Run: headless pygame with SDL's dummy video driver; simulated clock (each Clock.tick advances the game by its frame time, no real sleeping); random seed 0; keys injected as events and as key.get_pressed() state; no mouse input.
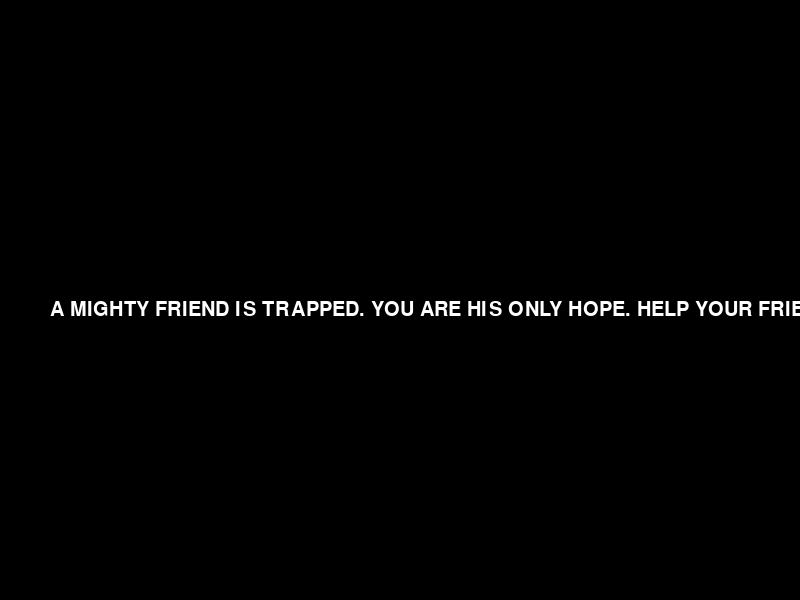
Frame 1 of 4 · flips 1–60 · no input
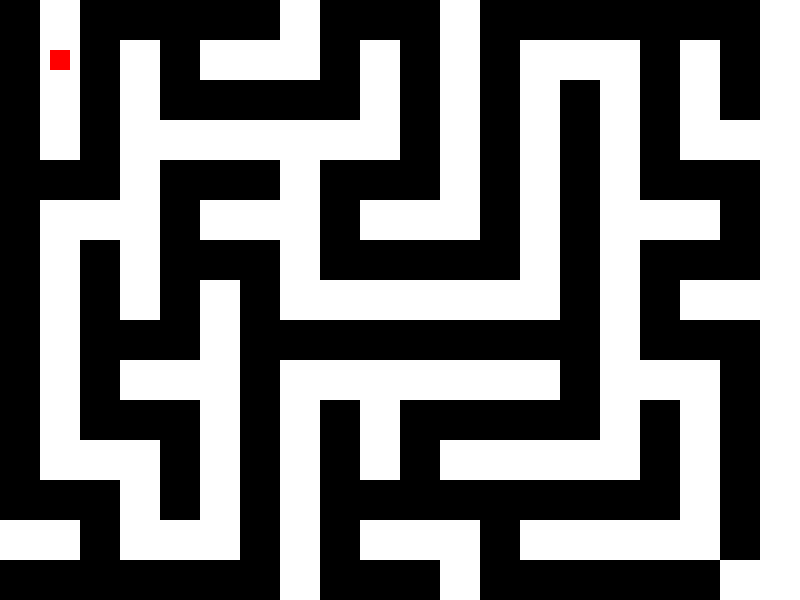
Frame 2 of 4 · flips 61–180 · tapped SPACE, RETURN · held RIGHT (→), D
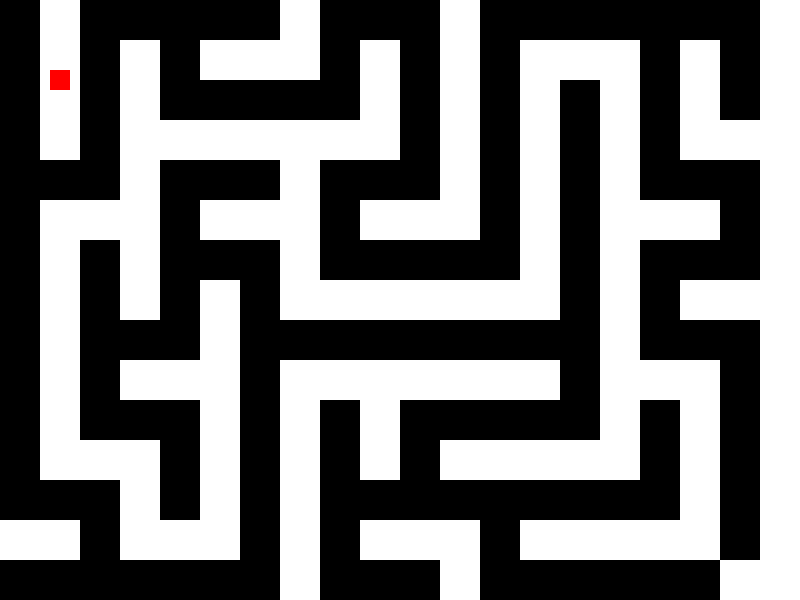
Frame 3 of 4 · flips 181–300 · held DOWN (↓), S
Frame 4 of 4 · flips 301–420 · held LEFT (←), A, UP (↑), W · screen same as frame 2, image omitted

The pygame program that drew these frames:

import pygame
import random

pygame.init()

width, height = 800, 600
screen = pygame.display.set_mode((width, height))
pygame.display.set_caption("Maze Escape")


white = (255, 255, 255)
black = (0, 0, 0)
red = (255, 0, 0)

player_size = 20
player_x = 50
player_y = 50
player_speed = 20  

maze_width = 20
maze_height = 15
maze_block_size = 40

def generate_maze(width, height):
    maze = [[0 for _ in range(width)] for _ in range(height)]

    def create_maze(x, y):
        directions = [(1, 0), (-1, 0), (0, 1), (0, -1)]
        random.shuffle(directions)
        for dx, dy in directions:
            nx, ny = x + 2*dx, y + 2*dy
            if 0 <= nx < width and 0 <= ny < height and maze[ny][nx] == 0:
                maze[y + dy][x + dx] = 1
                maze[ny][nx] = 1
                create_maze(nx, ny)

    create_maze(random.randint(0, width // 2 - 1) * 2, random.randint(0, height // 2 - 1) * 2)
    return maze

maze = generate_maze(maze_width, maze_height)
maze[0][1] = 0
maze[maze_height-1][maze_width-2] = 0
intro = True
while intro:
    screen.fill(black)
    font = pygame.font.SysFont(None, 30)
    text = font.render("A MIGHTY FRIEND IS TRAPPED. YOU ARE HIS ONLY HOPE. HELP YOUR FRIEND ESCAPE HIS CHOICE!", True, white)
    screen.blit(text, (50, height/2))
    pygame.display.flip()
    for event in pygame.event.get():
        if event.type == pygame.KEYDOWN:
            intro = False

running = True
while running:
    screen.fill(white)

    for event in pygame.event.get():
        if event.type == pygame.QUIT:
            running = False
        elif event.type == pygame.KEYDOWN:
            if event.key == pygame.K_UP and maze[int((player_y - player_speed) / maze_block_size)][int(player_x / maze_block_size)] == 0:
                player_y -= player_speed
            elif event.key == pygame.K_DOWN and maze[int((player_y + player_speed + player_size) / maze_block_size)][int(player_x / maze_block_size)] == 0:
                player_y += player_speed
            elif event.key == pygame.K_LEFT and maze[int(player_y / maze_block_size)][int((player_x - player_speed) / maze_block_size)] == 0:
                player_x -= player_speed
            elif event.key == pygame.K_RIGHT and maze[int(player_y / maze_block_size)][int((player_x + player_speed + player_size) / maze_block_size)] == 0:
                player_x += player_speed

    for i in range(maze_height):
        for j in range(maze_width):
            if maze[i][j]:
                pygame.draw.rect(screen, black, (j * maze_block_size, i * maze_block_size, maze_block_size, maze_block_size))

    pygame.draw.rect(screen, red, (player_x, player_y, player_size, player_size))

    pygame.display.flip()
    pygame.time.Clock().tick(10)  # Reduce tick for smoother movement

pygame.quit()
